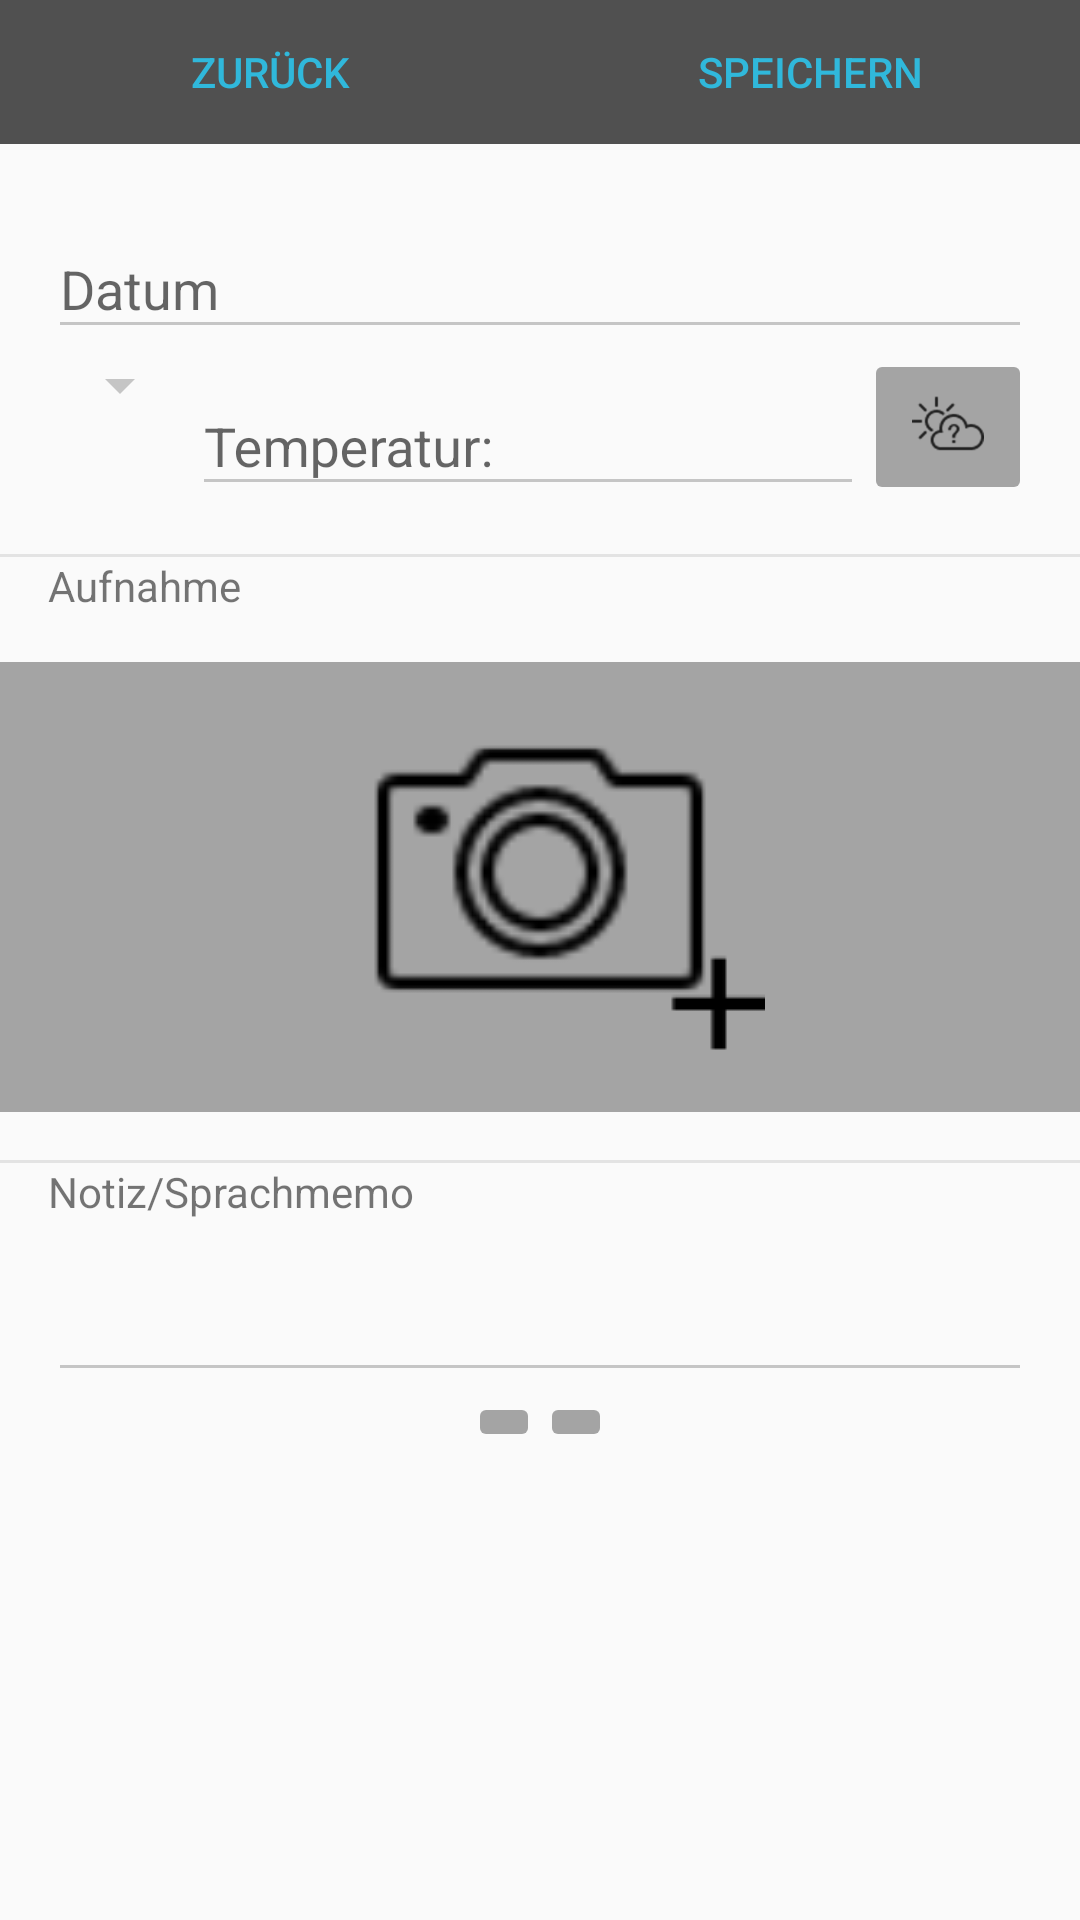

Here is an Android app screen rendered from its layout file. Give the layout XML and the strings, colors and styles it references.
<!-- AndroidManifest.xml: application theme AppTheme -->
<!-- res/layout/activity_note_create.xml -->
<?xml version="1.0" encoding="utf-8"?>
<LinearLayout xmlns:android="http://schemas.android.com/apk/res/android"
    xmlns:app="http://schemas.android.com/apk/res-auto"
    xmlns:tools="http://schemas.android.com/tools"
    android:layout_width="match_parent"
    android:layout_height="wrap_content"
    android:orientation="vertical">

    <View
        android:layout_width="0dp"
        android:layout_height="0dp"
        android:focusable="true"
        android:focusableInTouchMode="true"/>

    <LinearLayout
        android:layout_width="match_parent"
        android:layout_height="wrap_content"
        android:orientation="horizontal"
        tools:background="@color/colorPrimary">

        <Button
            android:id="@+id/note_create_btnBack"
            android:layout_width="0dp"
            android:layout_height="wrap_content"
            android:layout_weight="1"
            android:background="@color/colorPrimary"
            android:textColor="@color/colorAccent"
            android:text="@string/button_back"/>

        <Button
            android:id="@+id/note_create_btnSave"
            android:layout_width="0dp"
            android:layout_height="wrap_content"
            android:layout_weight="1"
            android:background="@color/colorPrimary"
            android:textColor="@color/colorAccent"
            android:text="@string/button_save"/>
    </LinearLayout>

    <ScrollView
        android:layout_width="match_parent"
        android:layout_height="wrap_content">
        <LinearLayout
            android:layout_width="match_parent"
            android:layout_height="wrap_content"
            android:layout_marginTop="@dimen/activity_default_margin"
            android:orientation="vertical">
            <LinearLayout
                android:layout_width="match_parent"
                android:layout_height="wrap_content"
                android:orientation="vertical"
                android:layout_marginStart="@dimen/activity_default_margin"
                android:layout_marginEnd="@dimen/activity_default_margin"
                android:layout_marginBottom="@dimen/activity_default_margin">

                <android.support.design.widget.TextInputLayout
                    android:layout_width="match_parent"
                    android:layout_height="wrap_content">

                    <android.support.design.widget.TextInputEditText
                        android:id="@+id/date_edit"
                        android:layout_width="match_parent"
                        android:layout_height="wrap_content"
                        android:hint="@string/label_date"
                        android:inputType="text"
                        android:maxLength="@integer/dateChar"
                        android:maxLines="1" />
                </android.support.design.widget.TextInputLayout>

                <LinearLayout
                    android:layout_width="match_parent"
                    android:layout_height="wrap_content"
                    android:orientation="horizontal">

                    <LinearLayout
                        android:layout_width="0dp"
                        android:layout_height="wrap_content"
                        android:layout_weight="1">

                        <Spinner
                            android:id="@+id/note_create_activity_add_note_spinner_weather"
                            android:layout_width="wrap_content"
                            android:layout_height="wrap_content"
                            android:gravity="center"/>

                        <android.support.design.widget.TextInputLayout
                            android:layout_width="0dp"
                            android:layout_height="wrap_content"
                            android:layout_weight="1">

                            <android.support.design.widget.TextInputEditText
                                android:id="@+id/note_create_activity_add_note_temperature"
                                android:layout_width="match_parent"
                                android:layout_height="wrap_content"
                                android:hint="@string/label_temperature"
                                android:inputType="text"
                                android:maxLines="1"/>
                        </android.support.design.widget.TextInputLayout>
                    </LinearLayout>


                    <ImageButton
                        android:id="@+id/btnAuto_weather"
                        android:layout_width="wrap_content"
                        android:layout_height="wrap_content"
                        android:contentDescription="@string/description_button_find_warther"
                        android:layout_gravity="center"
                        android:backgroundTint="@color/colorPrimaryTransparent"
                        android:src="@drawable/ic_weather_00d"
                        android:tint="@color/black"/>
                </LinearLayout>
            </LinearLayout>

            <View
                android:layout_width="match_parent"
                android:layout_height="1dp"
                android:background="@color/sectionDevider"/>

            <TextView
                android:layout_width="match_parent"
                android:layout_height="wrap_content"
                android:text="@string/section_title_image"
                android:layout_marginStart="@dimen/activity_default_margin"/>

            <ImageView
                android:id="@+id/note_create_activity_add_note_img"
                android:layout_width="match_parent"
                android:layout_height="wrap_content"
                android:layout_marginTop="@dimen/activity_default_margin"
                android:layout_marginBottom="@dimen/activity_default_margin"
                android:background="@color/colorPrimaryTransparent"
                android:src="@drawable/ic_add_photo"
                android:clickable="true"/>

            <View
                android:layout_width="match_parent"
                android:layout_height="1dp"
                android:background="@color/sectionDevider"/>

            <LinearLayout
                android:layout_width="match_parent"
                android:layout_height="wrap_content"
                android:orientation="vertical"
                android:layout_marginStart="@dimen/activity_default_margin"
                android:layout_marginEnd="@dimen/activity_default_margin">
                <TextView
                    android:layout_width="match_parent"
                    android:layout_height="wrap_content"
                    android:layout_marginBottom="@dimen/activity_default_margin"
                    android:text="@string/section_title_note_memo" />

                <EditText
                    android:id="@+id/note_create_activity_add_note_notes"
                    android:layout_width="match_parent"
                    android:layout_height="wrap_content" />

                <LinearLayout
                    android:layout_width="match_parent"
                    android:layout_height="wrap_content"
                    android:layout_marginBottom="@dimen/activity_default_margin"
                    android:gravity="center"
                    android:orientation="horizontal">

                    <ImageButton
                        android:id="@+id/btnPlayMemo"
                        android:layout_width="wrap_content"
                        android:layout_height="wrap_content"
                        android:layout_gravity="center"
                        android:backgroundTint="@color/colorPrimaryTransparent"
                        android:src="@drawable/ic_play"
                        android:tint="@color/black"/>
                    <ImageButton
                        android:id="@+id/btnGetMemo"
                        android:layout_width="wrap_content"
                        android:layout_height="wrap_content"
                        android:layout_gravity="center"
                        android:backgroundTint="@color/colorPrimaryTransparent"
                        android:src="@drawable/ic_recorder"
                        android:tint="@color/black"/>

                </LinearLayout>
            </LinearLayout>
        </LinearLayout>
    </ScrollView>
</LinearLayout>
<!-- resources referenced by this layout -->
<resources>
  <color name="black">#000</color>
  <color name="colorAccent">#30B8DB</color>
  <color name="colorPrimary">#505050</color>
  <color name="colorPrimaryTransparent">#80505050</color>
  <color name="sectionDevider">#18000000</color>
  <dimen name="activity_default_margin">16dp</dimen>
  <!-- drawable ic_add_photo: png bitmap (drawable-mdpi, 6050 bytes) -->
  <!-- drawable ic_weather_00d: png bitmap (drawable-hdpi, 865 bytes) -->
  <integer name="dateChar">8</integer>
  <string name="button_back">Zurück</string>
  <string name="button_save">Speichern</string>
  <string name="description_button_find_warther">autofind weather</string>
  <string name="label_date">Datum</string>
  <string name="label_temperature">Temperatur:</string>
  <string name="section_title_image">Aufnahme</string>
  <string name="section_title_note_memo">Notiz/Sprachmemo</string>
  <style name="AppTheme" parent="Theme.AppCompat.Light.DarkActionBar">
          
          <item name="colorControlNormal">#c5c5c5</item>
          <item name="colorControlActivated">@color/colorAccent</item>
          <item name="colorControlHighlight">@color/colorAccent</item>
          <item name="colorPrimary">@color/colorPrimary</item>
          <item name="colorPrimaryDark">@color/colorPrimaryDark</item>
          <item name="colorAccent">@color/colorAccent</item>
      </style>
  <color name="colorPrimaryDark">#505050</color>
</resources>
